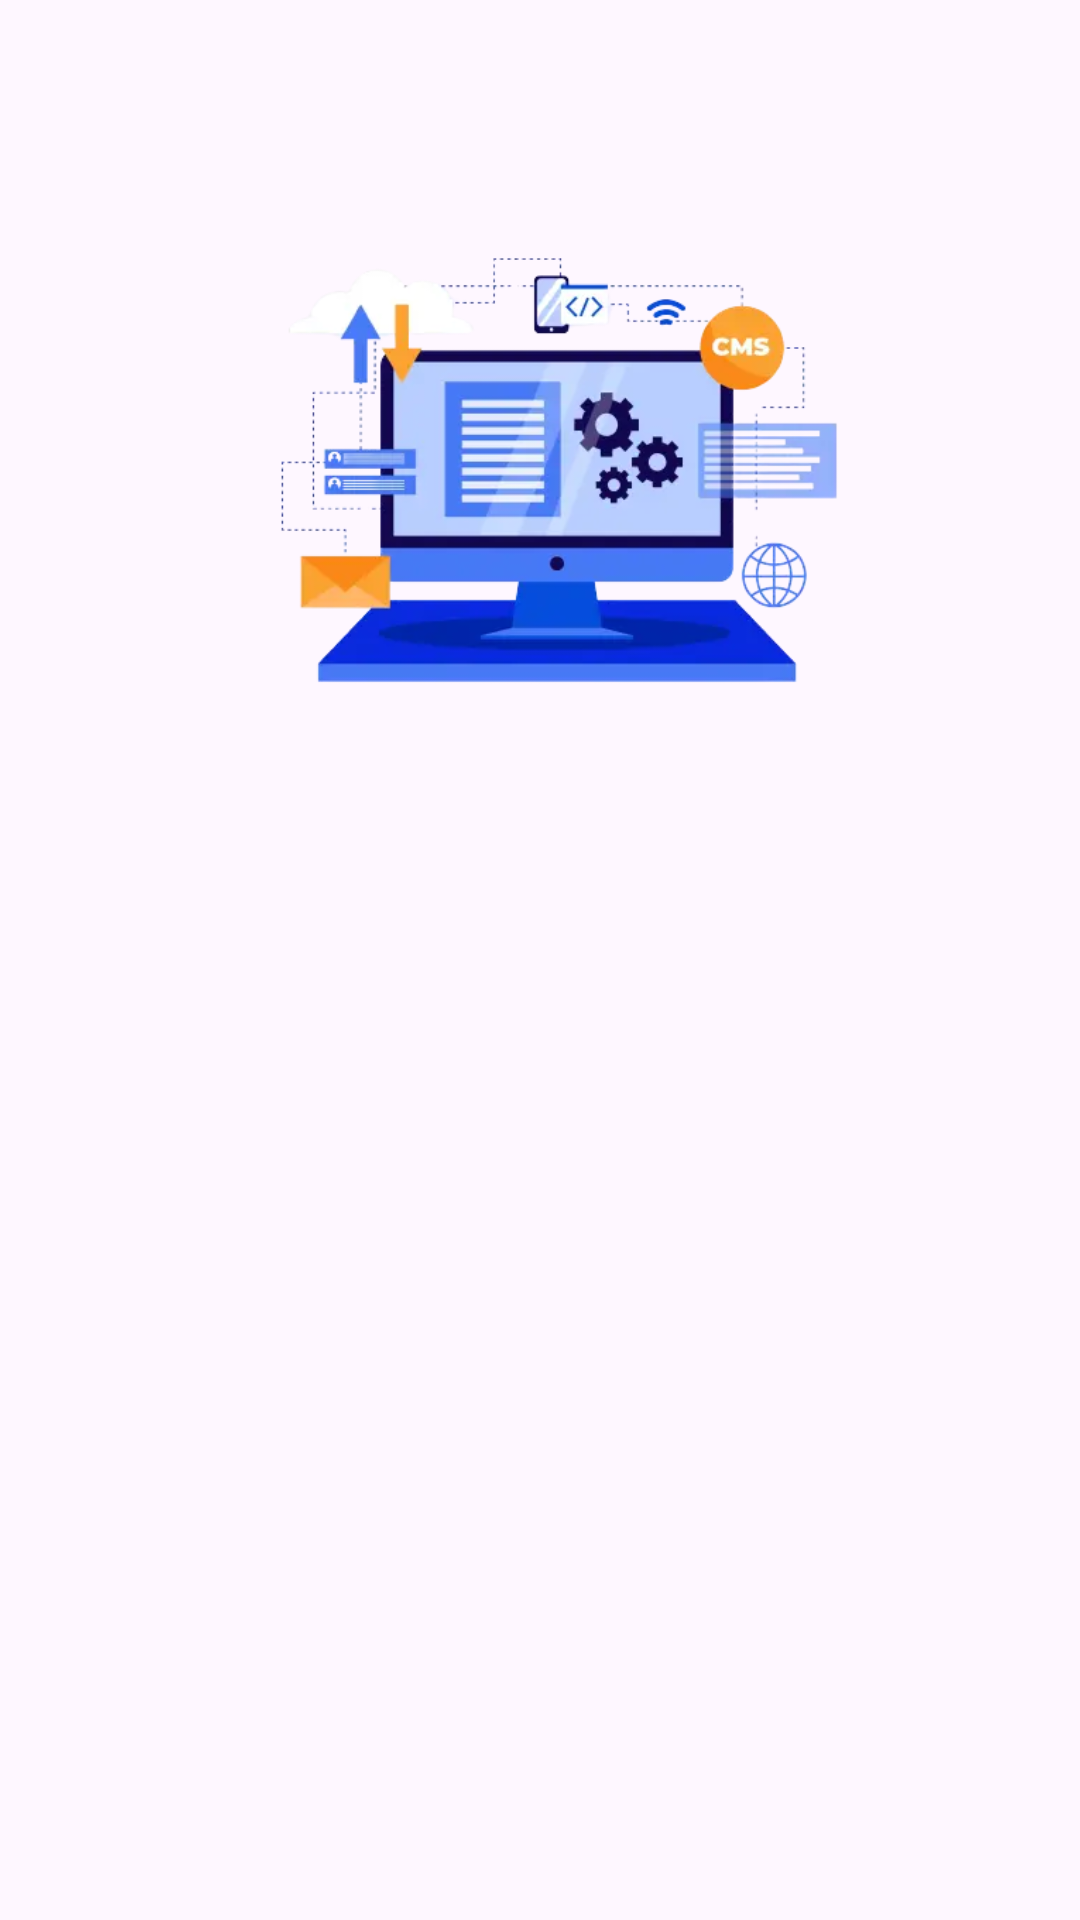

Write the Android layout XML for this screen, with the resource values it uses.
<!-- AndroidManifest.xml: application theme Theme.Storyapps -->
<!-- res/layout/activity_login.xml -->
<?xml version="1.0" encoding="utf-8"?>
<androidx.constraintlayout.widget.ConstraintLayout xmlns:android="http://schemas.android.com/apk/res/android"
    xmlns:app="http://schemas.android.com/apk/res-auto"
    xmlns:tools="http://schemas.android.com/tools"
    android:layout_width="match_parent"
    android:layout_height="match_parent"
    tools:context=".view.login.LoginActivity">

    <ProgressBar
        android:id="@+id/loadbar"
        android:layout_width="wrap_content"
        android:layout_height="wrap_content"
        app:layout_constraintBottom_toBottomOf="parent"
        app:layout_constraintEnd_toEndOf="parent"
        app:layout_constraintStart_toStartOf="parent"
        app:layout_constraintTop_toTopOf="parent"
        android:visibility="invisible"/>


    <ImageView
        android:id="@+id/imageView"
        android:layout_width="0dp"
        android:layout_height="0dp"
        android:layout_marginStart="32dp"
        android:layout_marginEnd="32dp"
        app:layout_constraintBottom_toTopOf="@+id/guidelineHorizontal"
        app:layout_constraintEnd_toEndOf="parent"
        app:layout_constraintStart_toStartOf="parent"
        app:layout_constraintTop_toTopOf="@+id/guidelineHorizontal2"
        app:srcCompat="@drawable/tes" />

    <TextView
        android:id="@+id/titleTextView"
        android:layout_width="0dp"
        android:layout_height="wrap_content"
        android:layout_marginStart="32dp"
        android:layout_marginTop="16dp"
        android:layout_marginEnd="32dp"
        android:alpha="0"
        android:text="@string/title_login_page"
        android:textColor="@color/black"
        android:textSize="20sp"
        android:textStyle="bold"
        app:layout_constraintEnd_toEndOf="parent"
        app:layout_constraintHorizontal_bias="0.0"
        app:layout_constraintStart_toStartOf="parent"
        app:layout_constraintTop_toTopOf="@+id/guidelineHorizontal"
        tools:alpha="100" />

    <TextView
        android:id="@+id/messageTextView"
        android:layout_width="0dp"
        android:layout_height="wrap_content"
        android:layout_marginStart="32dp"
        android:layout_marginEnd="32dp"
        android:alpha="0"
        android:text="@string/message_login_page"
        android:textColor="@color/black"
        android:textSize="16sp"
        app:layout_constraintEnd_toEndOf="parent"
        app:layout_constraintHorizontal_bias="1.0"
        app:layout_constraintStart_toStartOf="parent"
        app:layout_constraintTop_toBottomOf="@+id/titleTextView"
        tools:alpha="100" />

    <TextView
        android:id="@+id/emailTextView"
        android:layout_width="wrap_content"
        android:layout_height="wrap_content"
        android:layout_marginStart="32dp"
        android:layout_marginTop="24dp"
        android:alpha="0"
        android:text="@string/email"
        android:textColor="@color/black"
        app:layout_constraintStart_toStartOf="parent"
        app:layout_constraintTop_toBottomOf="@+id/messageTextView"
        tools:alpha="100" />

    <com.google.android.material.textfield.TextInputLayout
        android:id="@+id/emailEditTextLayout"
        style="@style/Widget.MaterialComponents.TextInputLayout.OutlinedBox"
        android:layout_width="0dp"
        android:layout_height="wrap_content"
        android:layout_marginStart="32dp"
        android:layout_marginEnd="32dp"
        android:alpha="0"
        app:layout_constraintEnd_toEndOf="parent"
        app:layout_constraintStart_toStartOf="parent"
        app:layout_constraintTop_toBottomOf="@+id/emailTextView"
        app:startIconDrawable="@drawable/ic_baseline_email_24"
        tools:alpha="100">

        <com.example.storyapps.components.CustomMail
            android:id="@+id/emailEditText"
            android:layout_width="match_parent"
            android:layout_height="wrap_content"
            android:ems="10"
            android:inputType="textEmailAddress"
            tools:ignore="SpeakableTextPresentCheck" />
    </com.google.android.material.textfield.TextInputLayout>

    <TextView
        android:id="@+id/passwordTextView"
        android:layout_width="wrap_content"
        android:layout_height="wrap_content"
        android:layout_marginStart="32dp"
        android:layout_marginTop="8dp"
        android:alpha="0"
        android:text="@string/password"
        android:textColor="@color/black"
        app:layout_constraintStart_toStartOf="parent"
        app:layout_constraintTop_toBottomOf="@+id/emailEditTextLayout"
        tools:alpha="100" />

    <com.google.android.material.textfield.TextInputLayout
        android:id="@+id/passwordEditTextLayout"
        style="@style/Widget.MaterialComponents.TextInputLayout.OutlinedBox"
        android:layout_width="0dp"
        android:layout_height="wrap_content"
        android:layout_marginStart="32dp"
        android:layout_marginEnd="32dp"
        android:alpha="0"
        app:endIconMode="password_toggle"
        app:errorEnabled="true"
        app:layout_constraintEnd_toEndOf="parent"
        app:layout_constraintStart_toStartOf="parent"
        app:layout_constraintTop_toBottomOf="@+id/passwordTextView"
        app:startIconDrawable="@drawable/ic_baseline_lock_24"
        tools:alpha="100">

        <com.example.storyapps.components.CustomPw
            android:id="@+id/passwordEditText"
            android:layout_width="match_parent"
            android:layout_height="wrap_content"
            android:ems="10"
            android:inputType="textPassword"
            tools:ignore="SpeakableTextPresentCheck" />
    </com.google.android.material.textfield.TextInputLayout>

    <Button
        android:id="@+id/loginButton"
        android:layout_width="0dp"
        android:layout_height="64dp"
        android:layout_marginStart="32dp"
        android:layout_marginTop="32dp"
        android:layout_marginEnd="32dp"
        android:alpha="0"
        android:backgroundTint="@color/navy"
        android:text="@string/login"
        app:layout_constraintEnd_toEndOf="parent"
        app:layout_constraintStart_toStartOf="parent"
        app:layout_constraintTop_toBottomOf="@+id/passwordEditTextLayout"
        tools:alpha="100" />

    <androidx.constraintlayout.widget.Guideline
        android:id="@+id/guidelineHorizontal"
        android:layout_width="wrap_content"
        android:layout_height="64dp"
        android:orientation="horizontal"
        app:layout_constraintEnd_toEndOf="parent"
        app:layout_constraintGuide_percent="0.4"
        app:layout_constraintStart_toStartOf="parent" />

    <androidx.constraintlayout.widget.Guideline
        android:id="@+id/guidelineHorizontal2"
        android:layout_width="wrap_content"
        android:layout_height="64dp"
        android:orientation="horizontal"
        app:layout_constraintEnd_toEndOf="parent"
        app:layout_constraintGuide_percent="0.1"
        app:layout_constraintStart_toStartOf="parent" />

</androidx.constraintlayout.widget.ConstraintLayout>
<!-- resources referenced by this layout -->
<resources>
  <color name="black">#FF000000</color>
  <color name="navy">#EC8F5E</color>
  <!-- drawable tes: webp bitmap (drawable, 21096 bytes) -->
  <string name="email">Email</string>
  <string name="login">Masuk</string>
  <string name="message_login_page">Masukkan dulu datamu ya</string>
  <string name="password">Password</string>
  <string name="title_login_page">Sudah siap untuk upload ceritamu?</string>
  <style name="Theme.Storyapps" parent="Base.Theme.Storyapps" />
  <style name="Base.Theme.Storyapps" parent="Theme.Material3.DayNight.NoActionBar">
          
          <item name="colorPrimary">@color/navy</item>
          <item name="android:textColor">@color/black</item>
          
  
          <item name="android:windowActivityTransitions">true</item>
          <item name="android:windowEnterTransition">@android:transition/explode</item>
          <item name="android:windowExitTransition">@android:transition/explode</item>
      </style>
</resources>
